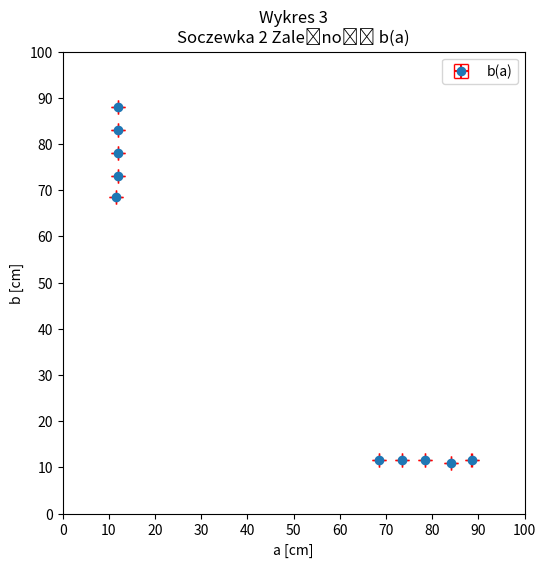

Reproduce this figure in Python.
import matplotlib.pyplot as plt
import numpy as np
a = np.array([
12,
12,
12,
12,
11.5,
88.5,
84,
78.5,
73.5,
68.5,
])

b = np.array([
88,
83,
78,
73,
68.5,
11.5,
11,
11.5,
11.5,
11.5,
])

delta = 0.01 
plt.figure(figsize=(10, 6))
plt.title("Wykres 3\nSoczewka 2 Zależność b(a)")
plt.xlabel("a [cm]")
plt.ylabel("b [cm]")

max_limit = 100
plt.xlim(0, max_limit)
plt.ylim(0, max_limit)
plt.gca().set_aspect('equal', adjustable='box')
ticks = np.linspace(0, max_limit, num=11)
plt.xticks(ticks)
plt.yticks(ticks)

plt.errorbar(a, b, xerr=delta, yerr=delta, fmt='o', capsize=5, capthick=1,ecolor='red',label='b(a)')
plt.legend()
plt.show()